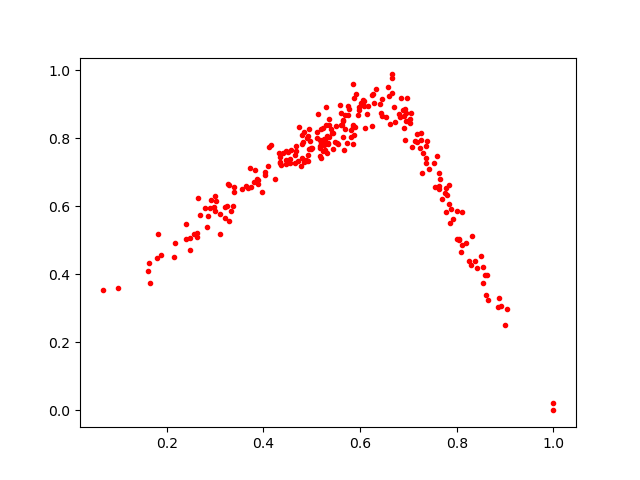

The data file committed next to this chart (first rows):
0.5180704, 0.7717429
0.299, 0.63
0.6946, 0.8751
0.2142, 0.4512
0.7877, 0.5931
0.5674, 0.7643
0.432, 0.7554
0.2635, 0.5216
0.7057, 0.873
0.4108, 0.7738
0.3253, 0.6002
0.8508, 0.4525
0.7312, 0.7565
0.9044, 0.2971
0.4901, 0.8022
0.8584, 0.398
0.4024, 0.7012
0.5404, 0.8269
0.4849, 0.7298
0.3977, 0.6432
0.4739, 0.8327
0.7775, 0.5843
0.6241, 0.8371
0.6972, 0.9196
0.4932, 0.8065
0.4889, 0.7325
0.6923, 0.7939
0.2795, 0.5945
0.6021, 0.9026
0.6655, 0.9878
0.5172, 0.7779
0.8194, 0.4916
0.7628, 0.65
0.4579, 0.7647
0.4781, 0.7179
0.4668, 0.7621
0.3013, 0.6167
0.81, 0.5845
0.4917, 0.7494
0.3553, 0.6503
0.4842, 0.819
0.4557, 0.7393
0.7436, 0.7093
0.5418, 0.817
0.6819, 0.8637
0.8863, 0.3036
0.5819, 0.825
0.7136, 0.7932
0.2406, 0.5043
0.4828, 0.7887
0.56, 0.8404
0.6662, 0.932
0.2399, 0.5483
0.5695, 0.8263
0.4465, 0.7636
0.5952, 0.8686
0.8117, 0.4857
0.8536, 0.3746
0.7074, 0.7757
0.7366, 0.7772
0.5906, 0.93
... 193 more rows
